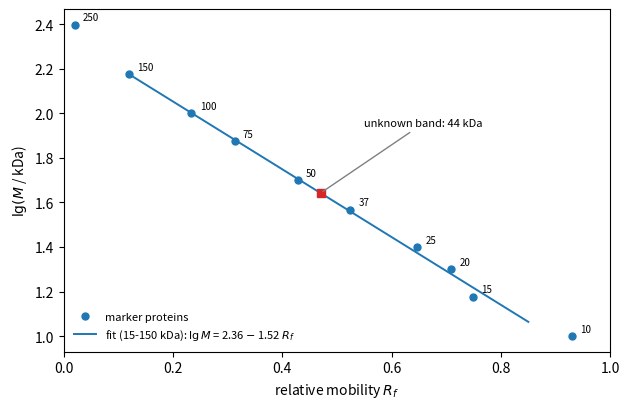

Reproduce this figure in Python.
"""SDS-PAGE calibration (12 % gel, illustrative data): lg M of the marker proteins against
their relative mobility R_f (migration distance / distance of the dye front). The relation
is linear in the middle of the range and bends at both ends, where the gel no longer
sieves effectively. The line is the least-squares fit to the 15-150 kDa markers; an unknown
band at R_f = 0.47 is read back from it."""

import numpy as np
import matplotlib.pyplot as plt

M = np.array([250, 150, 100, 75, 50, 37, 25, 20, 15, 10.0])        # kDa
lg = np.log10(M)
rng = np.random.default_rng(0)
Rf = np.clip(0.5 - (lg - 1.6) / 1.45 + 0.09 * (lg - 1.6) ** 3 - 0.12 * np.maximum(1.25 - lg, 0) ** 0.5
             + rng.normal(0, 0.006, len(M)), 0.02, 0.98)
Rf[-1] = 0.93
sel = (M <= 150) & (M >= 15)
b, a = np.polyfit(Rf[sel], lg[sel], 1)
Rx = 0.47
Mx = 10 ** (a + b * Rx)

fig, ax = plt.subplots(figsize=(6.4, 4.2))
ax.plot(Rf, lg, "o", color="C0", ms=5, label="marker proteins")
for m, r, l in zip(M, Rf, lg):
    ax.text(r + 0.015, l + 0.02, f"{m:g}", fontsize=7)
rr = np.linspace(0.12, 0.85, 50)
ax.plot(rr, a + b * rr, color="C0", lw=1.4, label=rf"fit (15-150 kDa): $\lg M$ = {a:.2f} $-$ {-b:.2f} $R_f$")
ax.plot([Rx], [np.log10(Mx)], "s", color="C3", ms=6)
ax.annotate(rf"unknown band: {Mx:.0f} kDa", (Rx, np.log10(Mx)), xytext=(Rx + 0.08, np.log10(Mx) + 0.3),
            fontsize=8, arrowprops=dict(arrowstyle="-", color="0.5"))
ax.set_xlim(0, 1)
ax.set_xlabel(r"relative mobility $R_f$")
ax.set_ylabel(r"$\lg (M$ / kDa)")
ax.legend(frameon=False, fontsize=8, loc="lower left")
fig.tight_layout()
